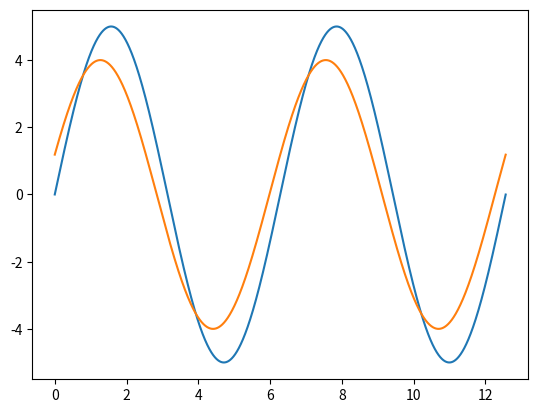

The matplotlib source for this figure:
import matplotlib.pyplot as plt
import numpy as np

def sin_generator(x,A,phi):
    y = A*np.sin(x+phi)
    return y

# detect if the first two val of the curve are decreasing or increasing ?
# if decrease, wait for increase then call the increase detection routine
# else wait for decrease, then return the max

def get_sin_peak(y):
    i = 0
    curr_val = y[0]
    next_val = y[1]

    while curr_val > next_val:
        curr_val = next_val
        next_val = y[i + 2]
        i += 1

    while curr_val < next_val:
        curr_val = next_val
        next_val = y[i + 2]
        i += 1

    return i

def get_impedance(y1,y2,step):
    
    y1_peak = get_sin_peak(y1)
    y2_peak = get_sin_peak(y2)

    y1_max = y1[y1_peak]
    y2_max = y2[y2_peak]

    amp = (y1_max-y2_max)*2
    phi = np.mod(step*(y1_peak - y2_peak), 2*np.pi) # if neg => y2 in front of y1

    return (amp, phi)

step = 0.001
amp = 4
phi = 0.301

x = np.arange(0,4*np.pi,step)

y1 = sin_generator(x,5,0)
y2 = sin_generator(x,amp,phi)

print(get_impedance(y1,y2,step))

plt.plot(x,y1)
plt.plot(x,y2)
plt.show()
